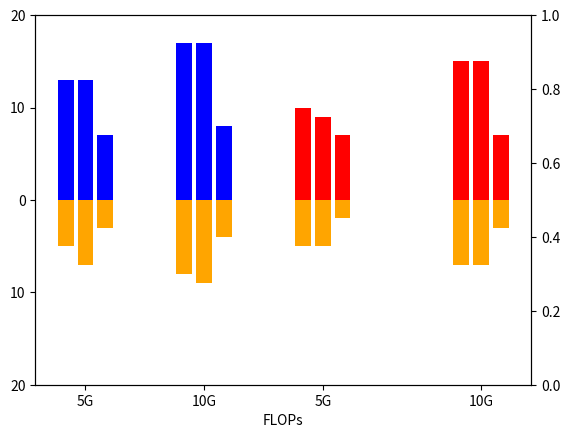

Write Python code to recreate this figure. (Note: this script raises an exception after producing the figure.)
import matplotlib.pyplot as plt
import numpy as np

x_rob = np.array([4,5,6, 10,11,12, ])
x_car = np.array([16,17,18, 24,25,26])
depth_rob = np.array([13,13,7, 17,17,8, ])
depth_car = np.array([10,9,7, 15,15,7,])

width_rob = np.array([5,7,3, 8,9,4, ])
width_car = np.array([5,5,2, 7,7,3 ])

fig, ax = plt.subplots()
ax1 = ax.twinx()

ax.bar(x_rob, depth_rob, color='blue', label='rob')
ax.bar(x_rob, -width_rob, color='orange', label='rob')
ax.bar(x_car, depth_car, color='red', label='car')
ax.bar(x_car, -width_car, color='orange', label='car')
ax.yaxis.set_major_formatter(lambda x, pos: f'{abs(x):g}')
ax.margins(x=0.1)
ax.set_xticks([5,11,17,25])
ax.set_xticklabels(['5G','10G','5G','10G'])
ax.set_xlabel('FLOPs')
ax.set_yticks([-20,-10,0,10,20])
ax.set_xticks(x)

x = np.array([5,11,17,25])
y = np.array([60.26,62.18,67.52,69.55])
ax1.plot(x, y, 'rs-')
ax1.set_ylabel("Test Accuracy on PGD-Attacked CIFAR-10", color='red', fontsize=8)
ax1.tick_params(axis="y", labelcolor='red')



plt.savefig('results/toplogy_comparison_pdg_cifar10.png')